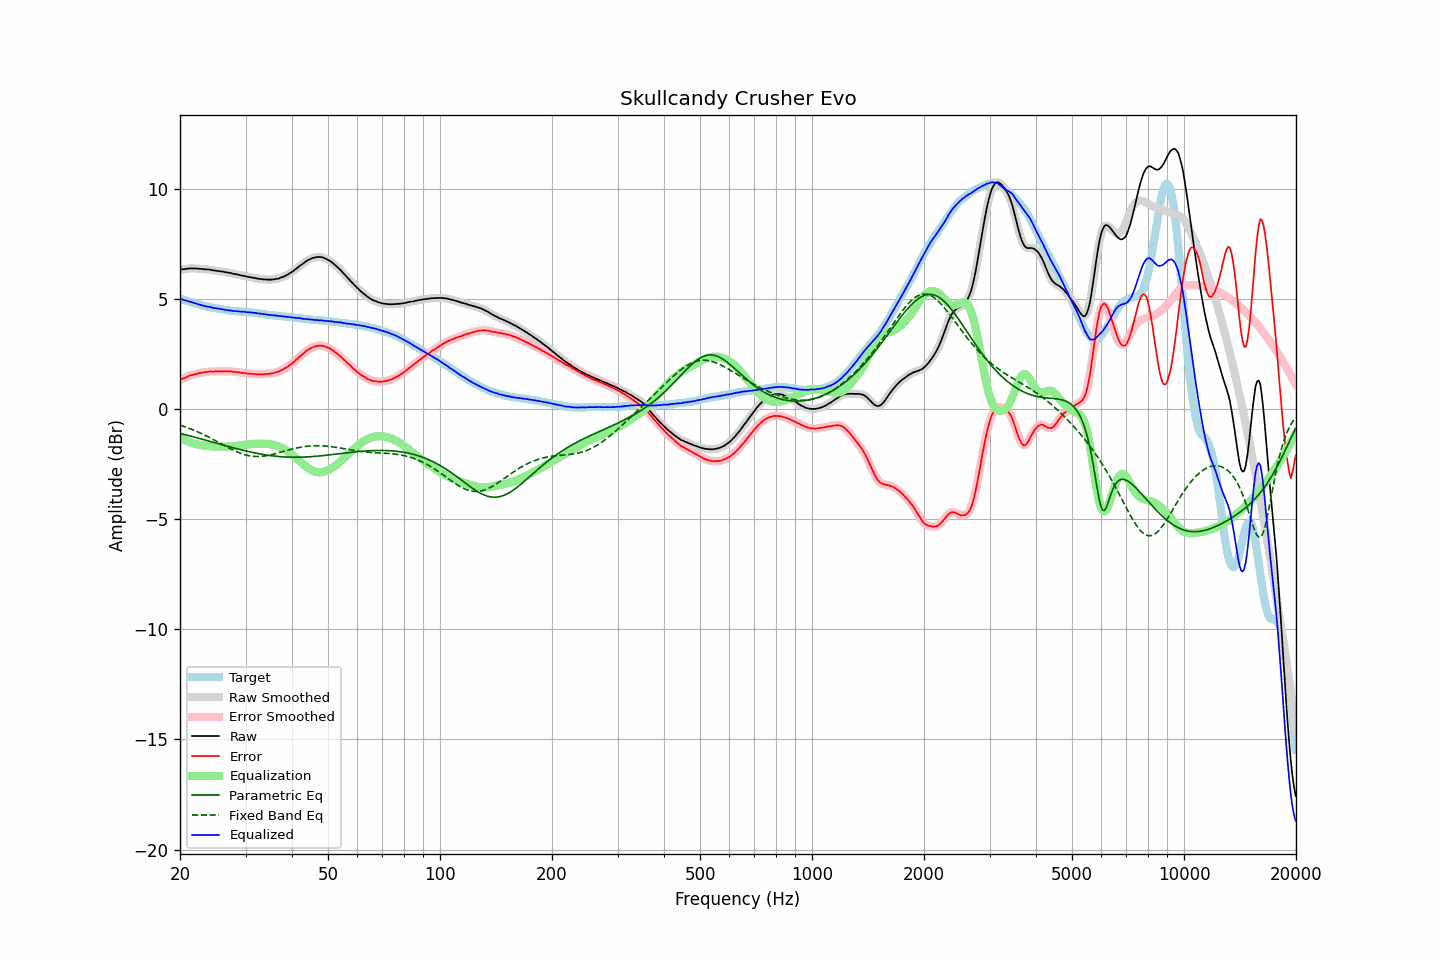

Values plotted in this chart, from the file beside it:
frequency, raw, error, smoothed, error_smoothed, equalization, parametric_eq, fixed_band_eq, equalized_raw, equalized_smoothed, target
20.00, 6.33, 1.32, 6.33, 1.32, -1.31, -1.11, -0.74, 5.02, 5.02, 5.01
20.20, 6.34, 1.35, 6.34, 1.35, -1.35, -1.13, -0.76, 4.99, 4.99, 4.99
20.40, 6.34, 1.38, 6.34, 1.38, -1.38, -1.15, -0.78, 4.96, 4.96, 4.96
20.61, 6.35, 1.41, 6.35, 1.41, -1.42, -1.16, -0.81, 4.93, 4.93, 4.94
20.81, 6.36, 1.44, 6.36, 1.45, -1.45, -1.18, -0.84, 4.91, 4.91, 4.92
21.02, 6.37, 1.48, 6.37, 1.48, -1.48, -1.20, -0.86, 4.89, 4.89, 4.89
21.23, 6.38, 1.51, 6.38, 1.51, -1.50, -1.22, -0.89, 4.88, 4.87, 4.87
21.44, 6.38, 1.53, 6.38, 1.53, -1.53, -1.24, -0.92, 4.85, 4.85, 4.85
21.66, 6.38, 1.55, 6.38, 1.55, -1.55, -1.26, -0.95, 4.83, 4.83, 4.83
21.87, 6.38, 1.57, 6.38, 1.57, -1.57, -1.28, -0.98, 4.81, 4.81, 4.81
22.09, 6.38, 1.59, 6.38, 1.59, -1.59, -1.30, -1.01, 4.79, 4.78, 4.79
22.31, 6.37, 1.60, 6.37, 1.61, -1.61, -1.32, -1.04, 4.76, 4.76, 4.77
22.54, 6.36, 1.62, 6.36, 1.62, -1.63, -1.34, -1.07, 4.74, 4.74, 4.74
22.76, 6.36, 1.64, 6.36, 1.64, -1.64, -1.36, -1.10, 4.72, 4.72, 4.72
22.99, 6.35, 1.65, 6.35, 1.65, -1.65, -1.38, -1.14, 4.70, 4.70, 4.70
23.22, 6.34, 1.66, 6.34, 1.67, -1.67, -1.40, -1.17, 4.67, 4.68, 4.68
23.45, 6.34, 1.67, 6.34, 1.67, -1.68, -1.42, -1.21, 4.66, 4.66, 4.67
23.69, 6.33, 1.68, 6.33, 1.69, -1.68, -1.44, -1.25, 4.65, 4.65, 4.65
23.92, 6.33, 1.70, 6.33, 1.70, -1.69, -1.46, -1.28, 4.64, 4.64, 4.63
24.16, 6.32, 1.71, 6.32, 1.70, -1.70, -1.48, -1.32, 4.62, 4.62, 4.61
24.40, 6.30, 1.70, 6.30, 1.70, -1.70, -1.50, -1.36, 4.60, 4.60, 4.60
24.65, 6.29, 1.70, 6.29, 1.70, -1.70, -1.52, -1.40, 4.59, 4.59, 4.59
24.89, 6.28, 1.71, 6.28, 1.70, -1.71, -1.54, -1.44, 4.57, 4.57, 4.57
25.14, 6.27, 1.71, 6.27, 1.71, -1.71, -1.56, -1.48, 4.56, 4.56, 4.56
25.39, 6.26, 1.71, 6.26, 1.71, -1.71, -1.58, -1.52, 4.55, 4.55, 4.55
25.65, 6.25, 1.71, 6.25, 1.71, -1.71, -1.60, -1.56, 4.54, 4.54, 4.54
25.91, 6.24, 1.71, 6.24, 1.71, -1.71, -1.62, -1.60, 4.53, 4.53, 4.53
26.16, 6.23, 1.71, 6.23, 1.71, -1.71, -1.64, -1.64, 4.52, 4.51, 4.52
26.43, 6.21, 1.71, 6.21, 1.71, -1.71, -1.66, -1.68, 4.50, 4.50, 4.50
26.69, 6.20, 1.71, 6.20, 1.71, -1.71, -1.68, -1.71, 4.49, 4.49, 4.49
26.96, 6.19, 1.71, 6.19, 1.71, -1.71, -1.70, -1.75, 4.48, 4.48, 4.48
27.23, 6.18, 1.71, 6.18, 1.71, -1.70, -1.72, -1.79, 4.48, 4.47, 4.47
27.50, 6.16, 1.70, 6.16, 1.70, -1.70, -1.74, -1.83, 4.46, 4.46, 4.46
27.77, 6.14, 1.68, 6.14, 1.69, -1.69, -1.76, -1.86, 4.45, 4.45, 4.46
28.05, 6.13, 1.68, 6.13, 1.68, -1.68, -1.78, -1.90, 4.45, 4.44, 4.45
28.33, 6.11, 1.68, 6.11, 1.67, -1.68, -1.80, -1.93, 4.43, 4.44, 4.43
28.62, 6.10, 1.67, 6.10, 1.67, -1.67, -1.82, -1.96, 4.43, 4.43, 4.43
28.90, 6.08, 1.66, 6.08, 1.65, -1.66, -1.84, -1.99, 4.42, 4.42, 4.42
29.19, 6.06, 1.64, 6.06, 1.64, -1.65, -1.85, -2.02, 4.41, 4.42, 4.42
29.48, 6.05, 1.64, 6.05, 1.64, -1.64, -1.87, -2.05, 4.41, 4.41, 4.41
29.78, 6.04, 1.63, 6.04, 1.63, -1.63, -1.89, -2.07, 4.41, 4.41, 4.41
30.08, 6.02, 1.62, 6.02, 1.62, -1.62, -1.91, -2.09, 4.40, 4.40, 4.40
30.38, 6.00, 1.60, 6.00, 1.61, -1.61, -1.92, -2.11, 4.39, 4.39, 4.40
30.68, 5.99, 1.60, 5.99, 1.60, -1.60, -1.94, -2.12, 4.39, 4.39, 4.39
30.99, 5.98, 1.60, 5.98, 1.60, -1.60, -1.96, -2.14, 4.38, 4.38, 4.38
31.30, 5.96, 1.59, 5.96, 1.59, -1.59, -1.97, -2.15, 4.37, 4.37, 4.37
31.61, 5.95, 1.59, 5.95, 1.59, -1.58, -1.99, -2.15, 4.37, 4.37, 4.36
31.93, 5.94, 1.59, 5.94, 1.58, -1.58, -2.00, -2.16, 4.36, 4.36, 4.35
32.24, 5.92, 1.57, 5.92, 1.58, -1.58, -2.02, -2.16, 4.34, 4.35, 4.35
32.57, 5.91, 1.57, 5.91, 1.57, -1.57, -2.03, -2.16, 4.34, 4.34, 4.34
32.89, 5.90, 1.57, 5.90, 1.57, -1.57, -2.05, -2.16, 4.33, 4.32, 4.33
33.22, 5.89, 1.57, 5.89, 1.57, -1.57, -2.06, -2.15, 4.32, 4.32, 4.32
33.55, 5.88, 1.58, 5.88, 1.58, -1.58, -2.07, -2.14, 4.30, 4.31, 4.30
33.89, 5.88, 1.59, 5.88, 1.58, -1.58, -2.08, -2.13, 4.30, 4.30, 4.29
34.23, 5.87, 1.59, 5.87, 1.59, -1.59, -2.09, -2.12, 4.28, 4.29, 4.28
34.57, 5.87, 1.59, 5.87, 1.59, -1.59, -2.11, -2.11, 4.28, 4.28, 4.28
34.92, 5.87, 1.60, 5.87, 1.60, -1.60, -2.12, -2.09, 4.27, 4.27, 4.27
35.27, 5.87, 1.61, 5.87, 1.61, -1.61, -2.12, -2.07, 4.26, 4.26, 4.26
35.62, 5.88, 1.63, 5.88, 1.63, -1.63, -2.13, -2.06, 4.25, 4.25, 4.25
35.97, 5.89, 1.65, 5.89, 1.65, -1.65, -2.14, -2.04, 4.24, 4.24, 4.24
... 635 more rows
